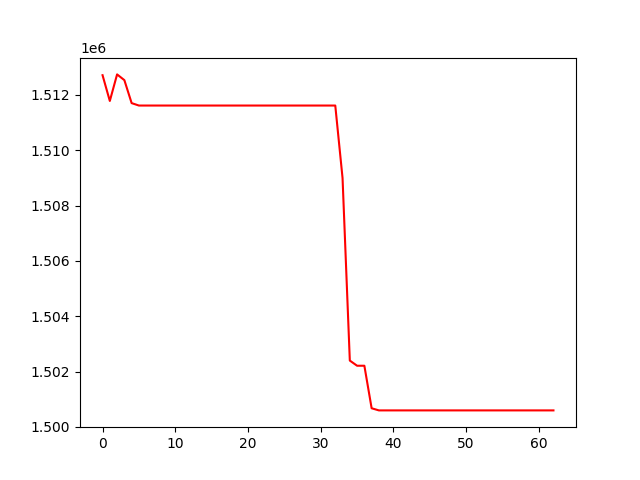

Values plotted in this chart, from the file beside it:
, 0
0, 1512716
1, 1511785
2, 1512745
3, 1512537
4, 1511706
5, 1511619
6, 1511619
7, 1511619
8, 1511619
9, 1511619
10, 1511619
11, 1511619
12, 1511619
13, 1511619
14, 1511619
15, 1511619
16, 1511619
17, 1511619
18, 1511619
19, 1511619
20, 1511619
21, 1511619
22, 1511619
23, 1511619
24, 1511619
25, 1511619
26, 1511619
27, 1511619
28, 1511619
29, 1511619
30, 1511619
31, 1511619
32, 1511619
33, 1508998
34, 1502396
35, 1502210
36, 1502210
37, 1500672
38, 1500595
39, 1500595
40, 1500595
41, 1500595
42, 1500595
43, 1500595
44, 1500595
45, 1500595
46, 1500595
47, 1500595
48, 1500595
49, 1500595
50, 1500595
51, 1500595
52, 1500595
53, 1500595
54, 1500595
55, 1500595
56, 1500595
57, 1500595
58, 1500595
59, 1500595
... 3 more rows
